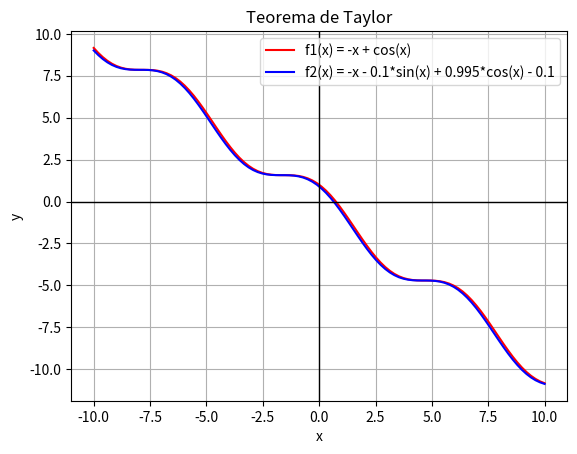

Reproduce this figure in Python.
import matplotlib.pyplot as plt
import sympy as sp
import numpy as np

#los vectores -> son de n x 1

#matriz -> son de m x n

#delta -> como columna


def TeoremaTaylor(funcion,intervalo,delta,t):
    x = sp.symbols('x')

    funcionSimbolica = sp.simplify(funcion)

    funcionEvaluada = funcionSimbolica.subs({x:intervalo[1]})

    deltaMatrix = np.array(delta)

    print("funcionEvaluada: ", funcionEvaluada)

    derivadaX = sp.diff(funcionSimbolica,x)

    print("derivadaX: ",derivadaX)
    print("deltaMatrix: ", deltaMatrix)

    matrixHessiana = sp.diff(derivadaX,x)

    print("matrixHessiana: ", matrixHessiana)
    print("deltaMatrix: ", deltaMatrix)
    print(f"{funcionEvaluada } + {derivadaX} * {deltaMatrix} + 1 / 2 * {deltaMatrix} * {matrixHessiana} * {deltaMatrix}")

    funcionAproximada = funcionSimbolica + derivadaX * deltaMatrix + (1/2) * deltaMatrix * matrixHessiana * deltaMatrix

    funcionAproximadaSimbolica = sp.simplify(funcionAproximada)

    print("funcionAproximadaSimbolica: ",funcionAproximadaSimbolica)

    xF = np.linspace(-10, 10, 100)  

    funcionNormalLambificada = sp.lambdify(x, funcionSimbolica, 'numpy')
    y1 = funcionNormalLambificada(xF)
    funcionAproximadaLambificada = sp.lambdify(x, funcionAproximadaSimbolica, 'numpy')
    y2 = funcionAproximadaLambificada(xF)

    plt.plot(xF, y1, 'r' , label=f'f1(x) = {funcion}')
    plt.plot(xF, y2, 'b' ,label=f'f2(x) = {funcionAproximadaSimbolica}')

    plt.axhline(0, color="black", linewidth=1)
    plt.axvline(0, color="black", linewidth=1)  

    plt.title('Teorema de Taylor')
    plt.xlabel('x')
    plt.ylabel('y')
    plt.legend()
    plt.grid(True)
    plt.show()

TeoremaTaylor("-x + cos(x)",[0,2],0.1,1)
